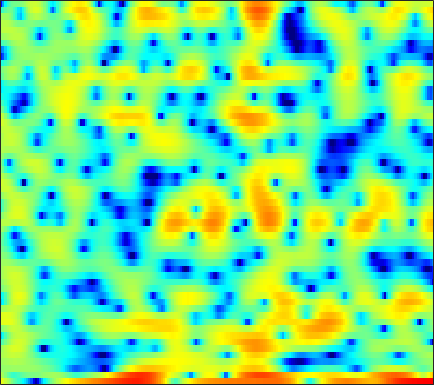

The table this chart was drawn from, first rows:
4.6912, 3.962, 2.9609, 1.9072, 1.0922, -0.023237, -1.1666, -1.9989, -3.0521, -4.0949, -5.3375, -6.3904, -8.0784, -10.338, -12.567, -16.755, -19.669, -16.667, -11.763, -8.2255, -5.6058, -3.986, -2.1762, -0.70572
2.082, 1.286, 0.08929, -1.173, -2.048, -2.904, -3.18, -2.988, -2.441, -1.802, -1.236, -0.903, -0.5923, -0.4069, -0.315, -0.2157, -0.1191, -0.0192, 0.1622, 0.4056, 0.693, 0.9057, 1.15, 1.33
0.5328, 0.6922, 0.8445, 0.9446, 0.9931, 1.045, 1.086, 1.111, 1.138, 1.162, 1.163, 1.15, 1.107, 1.037, 0.9625, 0.8349, 0.6853, 0.5507, 0.3437, 0.1036, -0.1712, -0.4138, -0.7845, -1.232
1.02, 1.229, 1.461, 1.639, 1.738, 1.826, 1.863, 1.851, 1.792, 1.684, 1.53, 1.382, 1.148, 0.8751, 0.6474, 0.3186, -0.02766, -0.298, -0.6689, -1.04, -1.414, -1.697, -2.081, -2.482
1.674, 1.973, 2.314, 2.576, 2.72, 2.843, 2.87, 2.824, 2.671, 2.413, 2.048, 1.696, 1.128, 0.446, -0.1329, -0.9738, -1.865, -2.533, -3.359, -4.034, -4.478, -4.652, -4.704, -4.623
1.12, 1.677, 2.339, 2.887, 3.213, 3.536, 3.716, 3.756, 3.658, 3.386, 2.924, 2.438, 1.587, 0.4613, -0.5967, -2.376, -4.73, -7.074, -11.59, -20.48, -22.32, -14.82, -10.2, -7.62
-2.666, -1.569, -0.22, 0.9412, 1.664, 2.434, 2.976, 3.243, 3.408, 3.377, 3.149, 2.852, 2.298, 1.558, 0.8953, -0.1179, -1.236, -2.081, -3.117, -3.885, -4.266, -4.298, -4.124, -3.834
-6.937, -4.531, -2.163, -0.4331, 0.5533, 1.538, 2.207, 2.535, 2.776, 2.815, 2.689, 2.509, 2.171, 1.756, 1.412, 0.9346, 0.4493, 0.09673, -0.3454, -0.7495, -1.104, -1.344, -1.675, -2.022
-0.1042, 0.5131, 1.307, 1.981, 2.371, 2.724, 2.859, 2.823, 2.599, 2.203, 1.663, 1.196, 0.5535, -0.03688, -0.3925, -0.7157, -0.8715, -0.9133, -0.9212, -0.9464, -1.05, -1.203, -1.531, -2.025
3.952, 4.104, 4.256, 4.305, 4.252, 4.037, 3.62, 3.144, 2.256, 1.022, -0.6392, -2.224, -4.874, -7.967, -9.712, -9.129, -6.754, -5.136, -3.498, -2.413, -1.785, -1.568, -1.59, -1.962
3.861, 3.946, 4.01, 3.992, 3.899, 3.637, 3.196, 2.712, 1.839, 0.6626, -0.8477, -2.23, -4.319, -6.367, -7.333, -7.217, -6.014, -4.984, -3.784, -2.861, -2.234, -1.946, -1.755, -1.808
1.274, 1.454, 1.798, 2.184, 2.45, 2.692, 2.763, 2.676, 2.378, 1.873, 1.183, 0.5841, -0.2687, -1.112, -1.675, -2.292, -2.716, -2.901, -2.981, -2.899, -2.663, -2.436, -2.126, -1.872
-6.638, -5.38, -2.659, -0.2795, 1.112, 2.469, 3.35, 3.741, 3.948, 3.825, 3.412, 2.918, 2.019, 0.864, -0.1941, -1.862, -3.804, -5.328, -6.924, -7.124, -5.932, -4.752, -3.318, -2.222
-5.48, -4.497, -2.216, 0.002668, 1.361, 2.749, 3.692, 4.137, 4.417, 4.365, 3.985, 3.496, 2.557, 1.259, 0.008538, -2.085, -4.827, -7.367, -10.8, -11.07, -8.251, -6.268, -4.317, -3.005
-0.3182, 0.1424, 0.8487, 1.6, 2.139, 2.749, 3.19, 3.393, 3.466, 3.32, 2.947, 2.525, 1.781, 0.8507, 0.05849, -1.082, -2.228, -3, -3.793, -4.238, -4.317, -4.205, -3.926, -3.632
0.5197, 1.097, 1.774, 2.336, 2.675, 3.018, 3.215, 3.262, 3.184, 2.935, 2.52, 2.095, 1.382, 0.5184, -0.217, -1.287, -2.405, -3.232, -4.221, -4.96, -5.344, -5.37, -5.122, -4.707
1.047, 1.667, 2.329, 2.819, 3.08, 3.298, 3.373, 3.336, 3.164, 2.852, 2.385, 1.929, 1.169, 0.2015, -0.6837, -2.121, -3.939, -5.634, -8.498, -11.98, -14.05, -12.58, -9.38, -6.795
1.33, 1.781, 2.221, 2.498, 2.608, 2.642, 2.562, 2.437, 2.197, 1.878, 1.483, 1.131, 0.5625, -0.1457, -0.7949, -1.866, -3.225, -4.478, -6.441, -8.409, -9.24, -8.531, -6.586, -4.604
1.033, 1.188, 1.24, 1.126, 0.9492, 0.6046, 0.1774, -0.166, -0.6023, -0.952, -1.173, -1.252, -1.283, -1.272, -1.275, -1.329, -1.444, -1.552, -1.687, -1.718, -1.575, -1.329, -0.8473, -0.2626
0.4455, 0.2687, -0.146, -0.7841, -1.414, -2.471, -3.767, -4.858, -6.338, -7.396, -7.457, -6.795, -5.41, -3.968, -2.999, -1.893, -0.9989, -0.4392, 0.192, 0.7199, 1.183, 1.502, 1.887, 2.224
-0.3518, -0.8059, -1.618, -2.681, -3.668, -5.272, -7.337, -9.371, -13.26, -20.45, -21.19, -14.6, -9.495, -6.22, -4.398, -2.507, -1.048, -0.1706, 0.7869, 1.546, 2.152, 2.516, 2.898, 3.171
-1.013, -1.696, -2.856, -4.247, -5.387, -6.924, -8.274, -9.043, -9.62, -9.554, -8.77, -7.755, -6.086, -4.348, -3.139, -1.707, -0.502, 0.266, 1.104, 1.781, 2.305, 2.612, 2.923, 3.123
-0.5672, -1.429, -3.016, -5.227, -7.447, -11.37, -15.54, -15.09, -11.33, -8.222, -5.912, -4.543, -3.024, -1.776, -0.9827, -0.09915, 0.6064, 1.046, 1.524, 1.896, 2.185, 2.354, 2.515, 2.602
1.359, 0.8294, -0.1978, -1.685, -3.078, -5.131, -6.56, -6.426, -4.884, -3.044, -1.489, -0.5816, 0.3032, 0.8632, 1.101, 1.215, 1.172, 1.062, 0.9342, 0.8547, 0.8611, 0.8954, 0.9151, 0.8728
2.055, 2.231, 2.315, 2.25, 2.144, 1.975, 1.902, 1.947, 2.114, 2.344, 2.511, 2.541, 2.353, 1.851, 1.235, 0.05722, -1.523, -2.908, -4.636, -5.38, -4.961, -4.327, -3.699, -3.617
-0.1493, 0.7723, 1.777, 2.563, 3.013, 3.456, 3.746, 3.874, 3.93, 3.845, 3.574, 3.213, 2.475, 1.376, 0.2499, -1.802, -4.706, -7.785, -14, -17.48, -11.83, -9.185, -7.309, -6.718
-3.414, -1.655, 0.1754, 1.524, 2.28, 3.033, 3.514, 3.719, 3.812, 3.689, 3.363, 2.975, 2.272, 1.331, 0.4669, -0.8903, -2.435, -3.591, -5.005, -5.949, -6.344, -6.383, -6.267, -6.09
-3.07, -1.509, 0.1588, 1.398, 2.089, 2.736, 3.123, 3.267, 3.284, 3.138, 2.85, 2.555, 2.051, 1.421, 0.86, 0.001147, -0.9935, -1.791, -2.926, -4.126, -5.33, -6.194, -7.114, -7.444
0.2724, 1.03, 1.838, 2.406, 2.688, 2.845, 2.797, 2.647, 2.347, 2.007, 1.688, 1.48, 1.222, 0.9619, 0.7307, 0.3157, -0.2996, -0.9379, -2.057, -3.611, -5.833, -8.183, -13.18, -22.87
2.781, 2.993, 3.108, 3.015, 2.794, 2.269, 1.472, 0.6993, -0.5183, -1.774, -2.634, -2.737, -2.199, -1.332, -0.7239, -0.1668, 0.05723, -0.04272, -0.5063, -1.328, -2.478, -3.526, -4.902, -5.611
3.33, 3.142, 2.768, 2.226, 1.67, 0.7106, -0.6415, -2.037, -4.729, -9.304, -21.17, -19.27, -8.817, -4.518, -2.556, -0.839, 0.1745, 0.6154, 0.845, 0.7713, 0.5059, 0.2483, -0.07508, -0.2851
2.43, 1.845, 1.028, 0.2449, -0.2758, -0.9151, -1.559, -2.098, -2.934, -3.75, -4.17, -3.941, -2.918, -1.565, -0.5846, 0.485, 1.238, 1.607, 1.862, 1.864, 1.653, 1.4, 0.9702, 0.4772
0.8042, -0.6893, -2.927, -4.815, -5.244, -4.439, -3.063, -2.13, -1.133, -0.3817, 0.2368, 0.6759, 1.273, 1.853, 2.246, 2.665, 2.942, 3.036, 2.986, 2.734, 2.26, 1.739, 0.7956, -0.4404
0.08193, -2.026, -6.046, -11.85, -12.66, -7.436, -3.722, -1.865, -0.1474, 1.026, 1.85, 2.304, 2.747, 3.047, 3.194, 3.298, 3.301, 3.215, 2.985, 2.591, 1.994, 1.367, 0.212, -1.425
1.305, 0.5529, -0.4056, -1.066, -1.208, -0.9231, -0.284, 0.2398, 0.8659, 1.341, 1.639, 1.75, 1.758, 1.646, 1.511, 1.304, 1.085, 0.9346, 0.7481, 0.5347, 0.2451, -0.04668, -0.5708, -1.291
1.976, 1.91, 1.816, 1.741, 1.706, 1.709, 1.715, 1.698, 1.618, 1.412, 1.043, 0.6451, -0.04075, -0.8854, -1.578, -2.473, -3.135, -3.336, -3.217, -2.785, -2.259, -1.897, -1.51, -1.251
1.833, 2.227, 2.592, 2.798, 2.863, 2.838, 2.687, 2.493, 2.093, 1.497, 0.6567, -0.1759, -1.625, -3.592, -5.541, -9.013, -13.18, -14.05, -10.69, -7.411, -5.095, -3.827, -2.558, -1.597
1.498, 2.132, 2.673, 2.953, 3.031, 2.977, 2.782, 2.537, 2.065, 1.42, 0.5654, -0.2536, -1.648, -3.456, -5.135, -7.781, -10.23, -10.76, -9.351, -7.317, -5.598, -4.553, -3.386, -2.384
2.246, 2.543, 2.725, 2.706, 2.593, 2.364, 2.07, 1.816, 1.454, 1.044, 0.5499, 0.1162, -0.5655, -1.367, -2.016, -2.882, -3.627, -4.079, -4.491, -4.782, -5.068, -5.242, -5.228, -4.681
3.612, 3.27, 2.667, 1.922, 1.314, 0.5627, -0.02723, -0.2825, -0.3707, -0.2815, -0.1391, -0.03054, 0.04807, 0.02258, -0.07778, -0.3144, -0.6953, -1.13, -1.95, -3.213, -5.244, -7.684, -13.51, -16.75
3.175, 2.206, 0.578, -1.484, -3.333, -6.062, -8.089, -8.174, -6.83, -5.141, -3.686, -2.792, -1.81, -1.002, -0.527, -0.04871, 0.1827, 0.2134, -0.02789, -0.6231, -1.537, -2.39, -3.334, -3.192
0.3036, -0.894, -2.937, -5.645, -8.305, -13.07, -18.72, -18.17, -14.32, -11.77, -9.976, -8.768, -7.12, -5.443, -4.224, -2.805, -1.647, -0.9538, -0.2557, 0.232, 0.5694, 0.8028, 1.155, 1.645
-2.178, -3.04, -4.409, -6.034, -7.391, -9.299, -11.08, -12.29, -13.99, -16.2, -19.05, -19.42, -15.25, -10.85, -8.28, -5.598, -3.527, -2.306, -0.9717, 0.09642, 0.9512, 1.503, 2.16, 2.755
-4.194, -4.431, -4.879, -5.548, -6.185, -7.213, -8.446, -9.548, -11.29, -13.41, -15.45, -15.64, -13.3, -10.12, -7.97, -5.568, -3.596, -2.349, -0.9518, 0.1859, 1.13, 1.721, 2.391, 2.958
-6.16, -5.421, -4.801, -4.551, -4.584, -4.85, -5.361, -5.833, -6.514, -7.103, -7.385, -7.338, -6.793, -5.822, -4.905, -3.576, -2.249, -1.325, -0.2325, 0.6789, 1.413, 1.856, 2.319, 2.681
-5.895, -4.399, -3.067, -2.265, -1.945, -1.844, -2.03, -2.335, -2.902, -3.568, -4.204, -4.546, -4.642, -4.155, -3.455, -2.21, -0.9196, -0.02847, 0.9448, 1.637, 2.016, 2.114, 2.047, 1.836
-1.629, -0.6746, 0.3587, 1.059, 1.375, 1.495, 1.275, 0.8492, -0.1017, -1.622, -3.92, -6.283, -9.856, -9.101, -5.955, -2.411, 0.04774, 1.362, 2.513, 3.051, 2.998, 2.549, 1.361, -0.5801
-0.4396, 0.07812, 0.7539, 1.346, 1.683, 1.944, 1.896, 1.637, 0.9111, -0.3166, -2.128, -3.813, -5.764, -5.365, -3.597, -1.073, 0.886, 1.904, 2.761, 3.05, 2.774, 2.151, 0.6645, -1.748
-4.331, -3.89, -2.971, -1.897, -1.134, -0.3045, 0.2429, 0.4798, 0.5511, 0.4032, 0.1042, -0.1065, -0.2496, -0.1045, 0.2041, 0.7552, 1.338, 1.698, 2.013, 2.093, 1.914, 1.617, 1.012, 0.2754
-15.28, -13, -8.714, -5.57, -3.838, -2.124, -0.9202, -0.2774, 0.2995, 0.6471, 0.8228, 0.8847, 0.9312, 0.9849, 1.037, 1.116, 1.198, 1.276, 1.341, 1.365, 1.325, 1.259, 1.128, 0.9585
-10.99, -9.897, -7.24, -4.74, -3.229, -1.657, -0.5009, 0.1274, 0.7118, 1.049, 1.205, 1.211, 1.111, 0.9115, 0.7151, 0.4489, 0.2088, 0.0777, 0.01239, 0.0708, 0.235, 0.3896, 0.6131, 0.8039
-2.667, -2.345, -1.673, -0.8521, -0.2313, 0.5084, 1.096, 1.418, 1.689, 1.756, 1.623, 1.395, 0.9051, 0.2026, -0.4475, -1.431, -2.404, -3.008, -3.334, -3.012, -2.229, -1.536, -0.6687, 0.04507
0.8883, 1.138, 1.482, 1.809, 2.031, 2.274, 2.425, 2.471, 2.421, 2.228, 1.838, 1.401, 0.5688, -0.6243, -1.849, -4.131, -7.567, -11.34, -15.57, -10.56, -6.254, -4.109, -2.139, -0.8491
2.14, 2.34, 2.513, 2.591, 2.588, 2.511, 2.361, 2.211, 1.96, 1.675, 1.336, 0.9967, 0.3919, -0.4947, -1.398, -2.982, -4.981, -6.502, -7.458, -6.398, -4.469, -3.181, -1.818, -0.9005
2.131, 2.208, 2.179, 1.999, 1.75, 1.262, 0.6496, 0.16, -0.3681, -0.6191, -0.5134, -0.3026, -0.02326, 0.09949, 0.06324, -0.1679, -0.5196, -0.7588, -0.9906, -1.038, -0.9451, -0.797, -0.6131, -0.4625
1.242, 1.222, 1.157, 0.8943, 0.4739, -0.5317, -2.234, -4.063, -7.053, -8.078, -5.366, -3.079, -0.797, 0.7156, 1.443, 1.992, 2.167, 2.109, 1.818, 1.321, 0.6236, 0.02419, -0.8154, -1.46
-3.332, -2.732, -1.599, -0.7955, -0.5984, -0.9784, -2.209, -3.75, -6.303, -7.048, -4.283, -1.944, 0.4544, 2.102, 2.917, 3.549, 3.735, 3.583, 3.041, 2.046, 0.5064, -1.185, -4.423, -9.42
-15.53, -9.464, -5.162, -2.806, -1.746, -0.9499, -0.6111, -0.5417, -0.425, -0.1044, 0.4681, 1.048, 1.842, 2.507, 2.85, 3.092, 3.052, 2.827, 2.235, 1.276, -0.07979, -1.407, -3.525, -5.64
